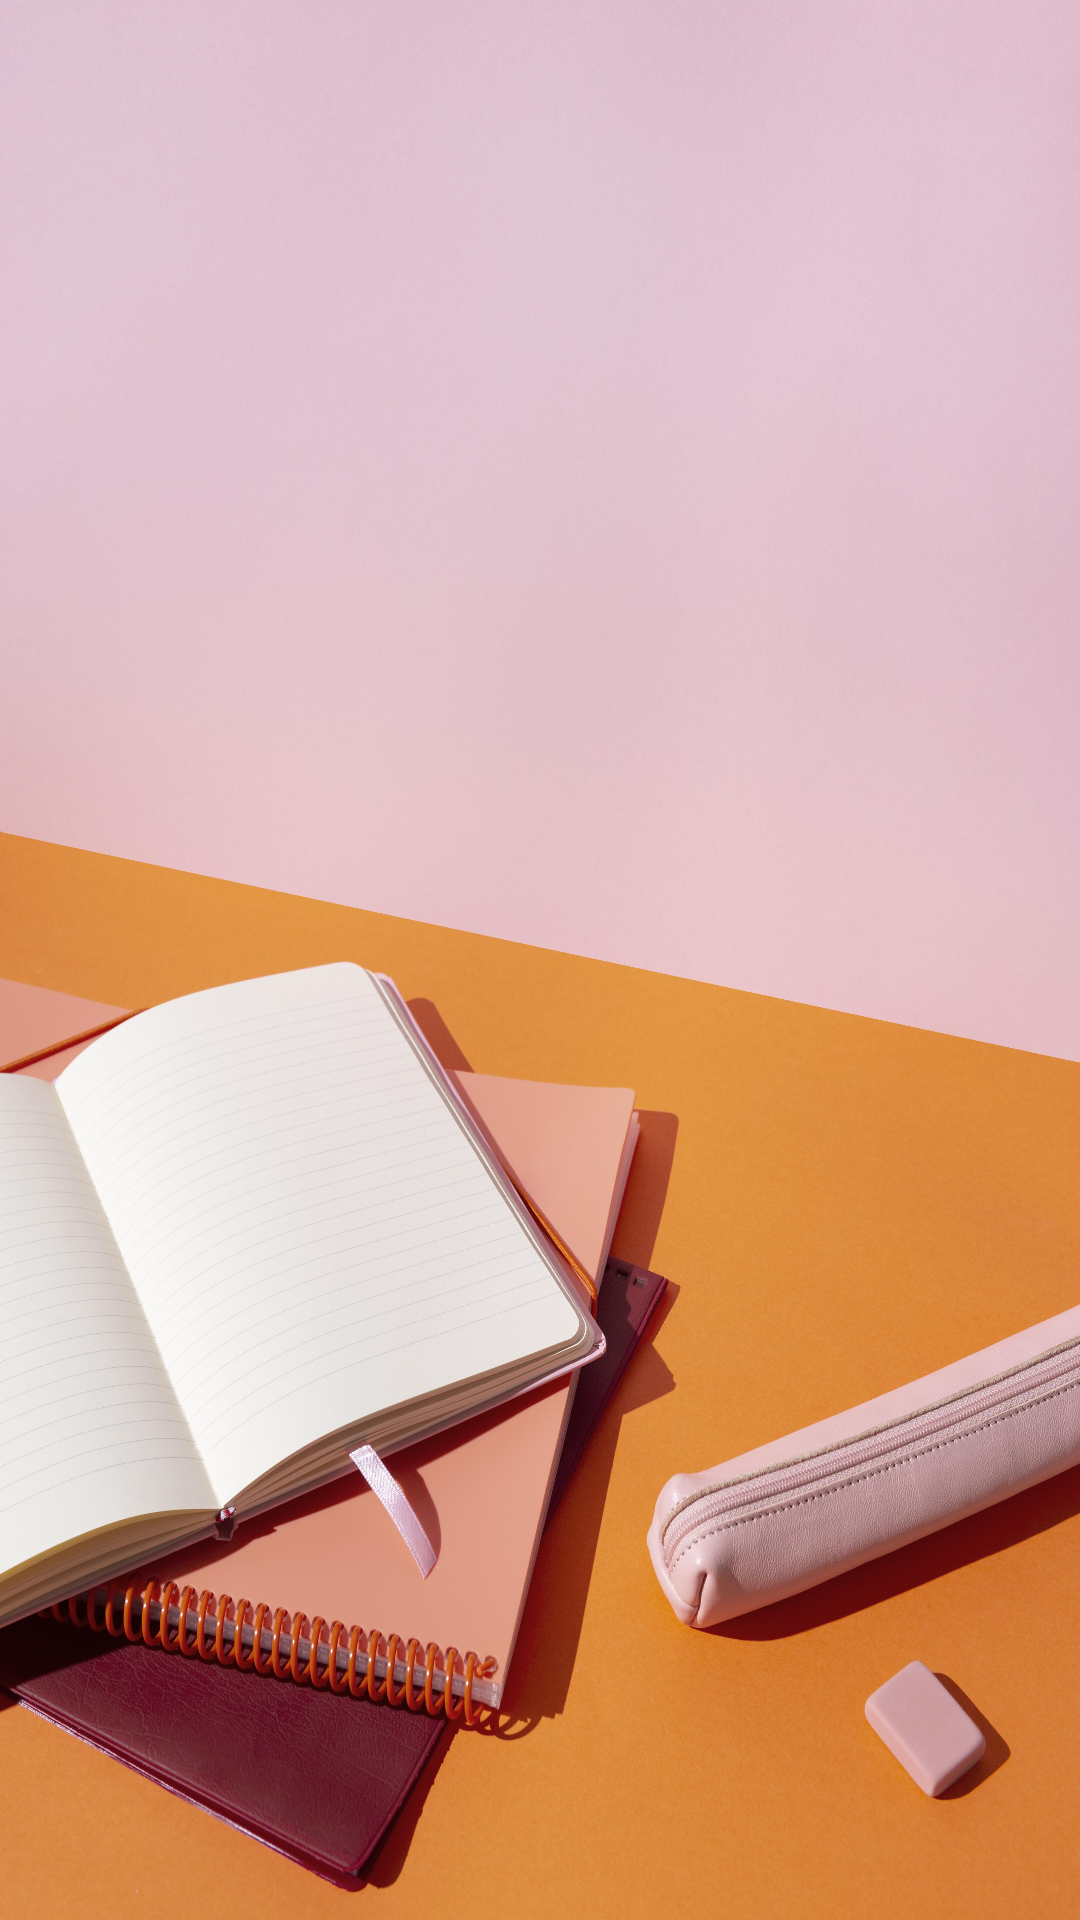

This screen was rendered from an Android layout file. Write that file and the resources it references.
<!-- AndroidManifest.xml: application theme Theme.YoutubeVideoSummarizer -->
<!-- res/layout/activity_main.xml -->
<?xml version="1.0" encoding="utf-8"?>
<androidx.constraintlayout.widget.ConstraintLayout xmlns:android="http://schemas.android.com/apk/res/android"
    xmlns:app="http://schemas.android.com/apk/res-auto"
    xmlns:tools="http://schemas.android.com/tools"
    android:layout_width="match_parent"
    android:layout_height="match_parent"
    tools:context=".MainActivity">


    <TextView
        android:id="@+id/textView"
        android:layout_width="288dp"
        android:layout_height="113dp"
        android:layout_marginStart="170dp"
        android:layout_marginTop="309dp"
        android:layout_marginEnd="184dp"
        android:layout_marginBottom="403dp"
        android:fontFamily="sans-serif-black"
        android:gravity="center"
        android:text="Youtube Video Summarizer"
        android:textColor="#AC201D"
        android:textSize="30dp"
        app:layout_constraintBottom_toBottomOf="parent"
        app:layout_constraintEnd_toEndOf="parent"
        app:layout_constraintHorizontal_bias="0.469"
        app:layout_constraintStart_toStartOf="parent"
        app:layout_constraintTop_toTopOf="parent"
        app:layout_constraintVertical_bias="1.0" />
</androidx.constraintlayout.widget.ConstraintLayout>
<!-- resources referenced by this layout -->
<resources>
  <style name="Theme.YoutubeVideoSummarizer" parent="Theme.MaterialComponents.DayNight.DarkActionBar">
          
          <item name="android:windowBackground">@drawable/background</item>
          <item name="colorPrimary">@color/purple_700</item>
          <item name="colorPrimaryVariant">@color/purple_700</item>
          <item name="colorOnPrimary">@color/white</item>
          
          <item name="colorSecondary">@color/teal_200</item>
          <item name="colorSecondaryVariant">@color/teal_700</item>
          <item name="colorOnSecondary">@color/black</item>
          
          <item name="android:statusBarColor">?attr/colorPrimaryVariant</item>
          
      </style>
  <!-- drawable background: jpg bitmap (drawable-v24, 891293 bytes) -->
  <color name="purple_700">#AC201D</color>
  <color name="white">#FFFFFFFF</color>
  <color name="teal_200">#FF03DAC5</color>
  <color name="teal_700">#FF018786</color>
  <color name="black">#FF000000</color>
</resources>
